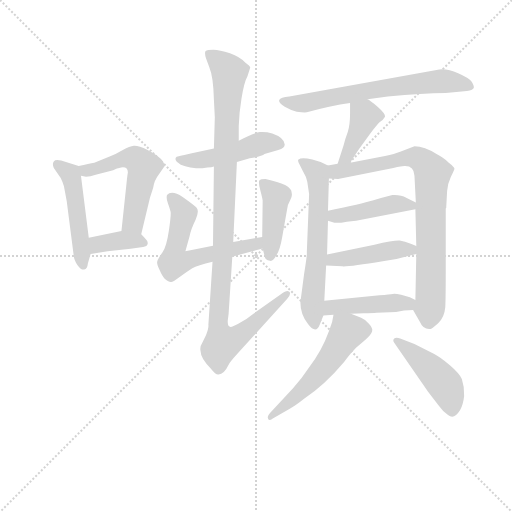
t = 0.00 s
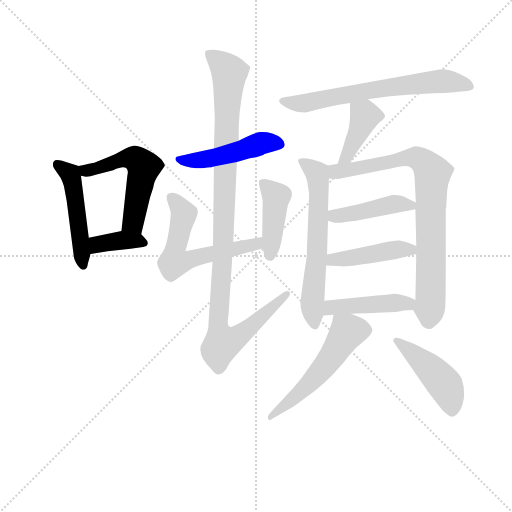
t = 2.24 s
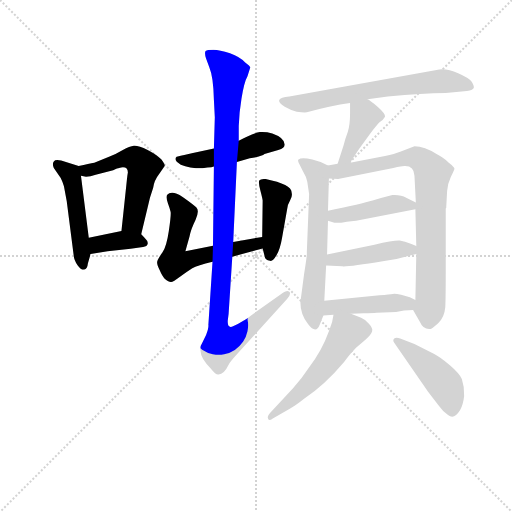
t = 4.48 s
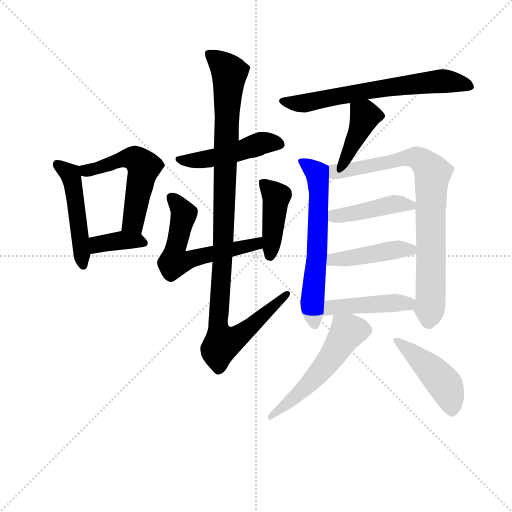
t = 6.72 s
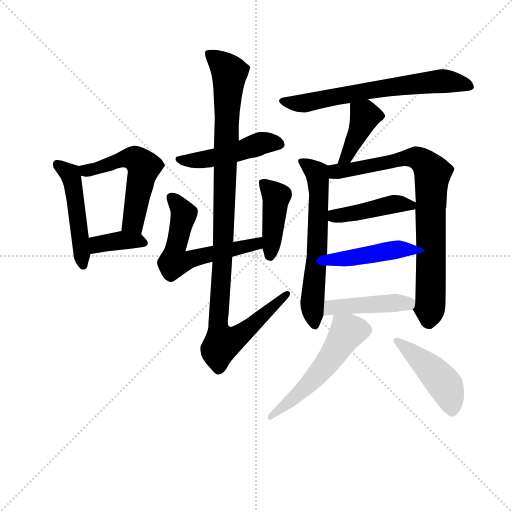
t = 8.96 s
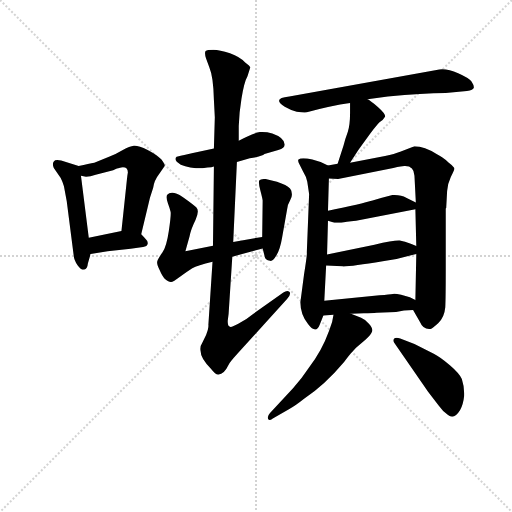
t = 11.20 s

The animated SVG that drew these frames (rendered in a browser with its animation timeline set to each time). Animation: 16 CSS @keyframes rules; one cycle of 11.20 s.

<svg version="1.1" viewBox="0 0 1024 1024" xmlns="http://www.w3.org/2000/svg">
  <g stroke="lightgray" stroke-dasharray="1,1" stroke-width="1" transform="scale(4, 4)">
    <line x1="0" y1="0" x2="256" y2="256"></line>
    <line x1="256" y1="0" x2="0" y2="256"></line>
    <line x1="128" y1="0" x2="128" y2="256"></line>
    <line x1="0" y1="128" x2="256" y2="128"></line>
  </g>
<g transform="scale(0.92, -0.92) translate(60, -900)">
   <style type="text/css">
    @keyframes keyframes0 {
      from {
       stroke: blue;
       stroke-dashoffset: 490;
       stroke-width: 128;
       }
       61% {
       animation-timing-function: step-end;
       stroke: blue;
       stroke-dashoffset: 0;
       stroke-width: 128;
       }
       to {
       stroke: black;
       stroke-width: 1024;
       }
       }
       #make-me-a-hanzi-animation-0 {
         animation: keyframes0 0.648763s both;
         animation-delay: 0.000000s;
         animation-timing-function: linear;
       }
    @keyframes keyframes1 {
      from {
       stroke: blue;
       stroke-dashoffset: 546;
       stroke-width: 128;
       }
       64% {
       animation-timing-function: step-end;
       stroke: blue;
       stroke-dashoffset: 0;
       stroke-width: 128;
       }
       to {
       stroke: black;
       stroke-width: 1024;
       }
       }
       #make-me-a-hanzi-animation-1 {
         animation: keyframes1 0.694336s both;
         animation-delay: 0.648763s;
         animation-timing-function: linear;
       }
    @keyframes keyframes2 {
      from {
       stroke: blue;
       stroke-dashoffset: 374;
       stroke-width: 128;
       }
       55% {
       animation-timing-function: step-end;
       stroke: blue;
       stroke-dashoffset: 0;
       stroke-width: 128;
       }
       to {
       stroke: black;
       stroke-width: 1024;
       }
       }
       #make-me-a-hanzi-animation-2 {
         animation: keyframes2 0.554362s both;
         animation-delay: 1.343099s;
         animation-timing-function: linear;
       }
    @keyframes keyframes3 {
      from {
       stroke: blue;
       stroke-dashoffset: 481;
       stroke-width: 128;
       }
       61% {
       animation-timing-function: step-end;
       stroke: blue;
       stroke-dashoffset: 0;
       stroke-width: 128;
       }
       to {
       stroke: black;
       stroke-width: 1024;
       }
       }
       #make-me-a-hanzi-animation-3 {
         animation: keyframes3 0.641439s both;
         animation-delay: 1.897461s;
         animation-timing-function: linear;
       }
    @keyframes keyframes4 {
      from {
       stroke: blue;
       stroke-dashoffset: 602;
       stroke-width: 128;
       }
       66% {
       animation-timing-function: step-end;
       stroke: blue;
       stroke-dashoffset: 0;
       stroke-width: 128;
       }
       to {
       stroke: black;
       stroke-width: 1024;
       }
       }
       #make-me-a-hanzi-animation-4 {
         animation: keyframes4 0.739909s both;
         animation-delay: 2.538900s;
         animation-timing-function: linear;
       }
    @keyframes keyframes5 {
      from {
       stroke: blue;
       stroke-dashoffset: 426;
       stroke-width: 128;
       }
       58% {
       animation-timing-function: step-end;
       stroke: blue;
       stroke-dashoffset: 0;
       stroke-width: 128;
       }
       to {
       stroke: black;
       stroke-width: 1024;
       }
       }
       #make-me-a-hanzi-animation-5 {
         animation: keyframes5 0.596680s both;
         animation-delay: 3.278809s;
         animation-timing-function: linear;
       }
    @keyframes keyframes6 {
      from {
       stroke: blue;
       stroke-dashoffset: 1089;
       stroke-width: 128;
       }
       78% {
       animation-timing-function: step-end;
       stroke: blue;
       stroke-dashoffset: 0;
       stroke-width: 128;
       }
       to {
       stroke: black;
       stroke-width: 1024;
       }
       }
       #make-me-a-hanzi-animation-6 {
         animation: keyframes6 1.136230s both;
         animation-delay: 3.875488s;
         animation-timing-function: linear;
       }
    @keyframes keyframes7 {
      from {
       stroke: blue;
       stroke-dashoffset: 662;
       stroke-width: 128;
       }
       68% {
       animation-timing-function: step-end;
       stroke: blue;
       stroke-dashoffset: 0;
       stroke-width: 128;
       }
       to {
       stroke: black;
       stroke-width: 1024;
       }
       }
       #make-me-a-hanzi-animation-7 {
         animation: keyframes7 0.788737s both;
         animation-delay: 5.011719s;
         animation-timing-function: linear;
       }
    @keyframes keyframes8 {
      from {
       stroke: blue;
       stroke-dashoffset: 405;
       stroke-width: 128;
       }
       57% {
       animation-timing-function: step-end;
       stroke: blue;
       stroke-dashoffset: 0;
       stroke-width: 128;
       }
       to {
       stroke: black;
       stroke-width: 1024;
       }
       }
       #make-me-a-hanzi-animation-8 {
         animation: keyframes8 0.579590s both;
         animation-delay: 5.800456s;
         animation-timing-function: linear;
       }
    @keyframes keyframes9 {
      from {
       stroke: blue;
       stroke-dashoffset: 627;
       stroke-width: 128;
       }
       67% {
       animation-timing-function: step-end;
       stroke: blue;
       stroke-dashoffset: 0;
       stroke-width: 128;
       }
       to {
       stroke: black;
       stroke-width: 1024;
       }
       }
       #make-me-a-hanzi-animation-9 {
         animation: keyframes9 0.760254s both;
         animation-delay: 6.380046s;
         animation-timing-function: linear;
       }
    @keyframes keyframes10 {
      from {
       stroke: blue;
       stroke-dashoffset: 820;
       stroke-width: 128;
       }
       73% {
       animation-timing-function: step-end;
       stroke: blue;
       stroke-dashoffset: 0;
       stroke-width: 128;
       }
       to {
       stroke: black;
       stroke-width: 1024;
       }
       }
       #make-me-a-hanzi-animation-10 {
         animation: keyframes10 0.917318s both;
         animation-delay: 7.140299s;
         animation-timing-function: linear;
       }
    @keyframes keyframes11 {
      from {
       stroke: blue;
       stroke-dashoffset: 432;
       stroke-width: 128;
       }
       58% {
       animation-timing-function: step-end;
       stroke: blue;
       stroke-dashoffset: 0;
       stroke-width: 128;
       }
       to {
       stroke: black;
       stroke-width: 1024;
       }
       }
       #make-me-a-hanzi-animation-11 {
         animation: keyframes11 0.601562s both;
         animation-delay: 8.057617s;
         animation-timing-function: linear;
       }
    @keyframes keyframes12 {
      from {
       stroke: blue;
       stroke-dashoffset: 443;
       stroke-width: 128;
       }
       59% {
       animation-timing-function: step-end;
       stroke: blue;
       stroke-dashoffset: 0;
       stroke-width: 128;
       }
       to {
       stroke: black;
       stroke-width: 1024;
       }
       }
       #make-me-a-hanzi-animation-12 {
         animation: keyframes12 0.610514s both;
         animation-delay: 8.659180s;
         animation-timing-function: linear;
       }
    @keyframes keyframes13 {
      from {
       stroke: blue;
       stroke-dashoffset: 447;
       stroke-width: 128;
       }
       59% {
       animation-timing-function: step-end;
       stroke: blue;
       stroke-dashoffset: 0;
       stroke-width: 128;
       }
       to {
       stroke: black;
       stroke-width: 1024;
       }
       }
       #make-me-a-hanzi-animation-13 {
         animation: keyframes13 0.613770s both;
         animation-delay: 9.269694s;
         animation-timing-function: linear;
       }
    @keyframes keyframes14 {
      from {
       stroke: blue;
       stroke-dashoffset: 547;
       stroke-width: 128;
       }
       64% {
       animation-timing-function: step-end;
       stroke: blue;
       stroke-dashoffset: 0;
       stroke-width: 128;
       }
       to {
       stroke: black;
       stroke-width: 1024;
       }
       }
       #make-me-a-hanzi-animation-14 {
         animation: keyframes14 0.695150s both;
         animation-delay: 9.883464s;
         animation-timing-function: linear;
       }
    @keyframes keyframes15 {
      from {
       stroke: blue;
       stroke-dashoffset: 453;
       stroke-width: 128;
       }
       60% {
       animation-timing-function: step-end;
       stroke: blue;
       stroke-dashoffset: 0;
       stroke-width: 128;
       }
       to {
       stroke: black;
       stroke-width: 1024;
       }
       }
       #make-me-a-hanzi-animation-15 {
         animation: keyframes15 0.618652s both;
         animation-delay: 10.578613s;
         animation-timing-function: linear;
       }
</style>
<path d="M 111.0 539.0 L 73.0 551.0 Q 60.0 554.0 57.0 549.0 Q 53.0 544.0 57.0 535.0 L 72.0 513.0 Q 76.0 505.0 79.0 495.0 L 85.0 463.0 L 100.0 346.0 Q 101.0 333.0 109.0 323.0 Q 116.0 313.0 123.0 314.0 Q 130.0 315.0 131.0 327.0 L 137.0 348.0 L 133.0 383.0 L 116.0 518.0 C 113.0 538.0 113.0 538.0 111.0 539.0 Z" fill="lightgray"></path> 
<path d="M 247.0 391.0 L 266.0 470.0 L 273.0 492.0 Q 275.0 508.0 286.0 522.0 L 298.0 539.0 Q 299.0 542.0 291.0 553.0 Q 282.0 563.0 261.0 574.0 Q 240.0 584.0 231.0 583.0 Q 222.0 582.0 207.0 574.0 Q 192.0 565.0 177.0 559.0 L 145.0 546.0 Q 134.0 544.0 111.0 539.0 C 82.0 533.0 86.0 523.0 116.0 518.0 L 127.0 516.0 Q 136.0 516.0 148.0 520.0 L 186.0 530.0 Q 196.0 535.0 199.0 535.0 Q 218.0 540.0 218.0 525.0 Q 217.0 521.0 215.0 501.0 L 204.0 398.0 C 201.0 368.0 240.0 362.0 247.0 391.0 Z" fill="lightgray"></path> 
<path d="M 137.0 348.0 L 174.0 354.0 L 224.0 359.0 L 251.0 363.0 Q 260.0 364.0 261.0 370.0 Q 262.0 376.0 257.0 380.0 Q 253.0 385.0 247.0 391.0 C 234.0 404.0 233.0 404.0 204.0 398.0 L 133.0 383.0 C 104.0 377.0 107.0 343.0 137.0 348.0 Z" fill="lightgray"></path> 
<path d="M 455.0 548.0 L 483.0 556.0 Q 510.0 560.0 515.0 565.0 L 545.0 574.0 Q 559.0 578.0 559.0 586.0 Q 558.0 601.0 532.0 610.0 Q 518.0 614.0 505.0 613.0 Q 491.0 611.0 459.0 594.0 L 405.0 577.0 L 357.0 567.0 Q 325.0 560.0 324.0 559.0 Q 316.0 552.0 333.0 542.0 Q 351.0 534.0 380.0 534.0 L 391.0 536.0 Q 401.0 536.0 405.0 538.0 L 455.0 548.0 Z" fill="lightgray"></path> 
<path d="M 445.0 342.0 L 511.0 360.0 C 540.0 368.0 540.0 390.0 510.0 385.0 L 447.0 374.0 L 403.0 366.0 L 343.0 354.0 L 352.0 386.0 Q 355.0 402.0 365.0 422.0 Q 374.0 442.0 367.0 449.0 Q 360.0 456.0 337.0 472.0 Q 313.0 488.0 303.0 476.0 Q 301.0 469.0 305.0 458.0 Q 309.0 447.0 311.0 439.0 Q 312.0 431.0 307.0 398.0 Q 302.0 364.0 293.0 351.0 Q 283.0 337.0 282.0 332.0 Q 280.0 327.0 287.0 313.0 Q 293.0 299.0 298.0 294.0 Q 308.0 286.0 312.0 287.0 Q 316.0 287.0 332.0 299.0 Q 347.0 310.0 358.0 317.0 Q 369.0 323.0 402.0 331.0 L 445.0 342.0 Z" fill="lightgray"></path> 
<path d="M 511.0 360.0 L 515.0 344.0 Q 516.0 334.0 527.0 333.0 Q 533.0 331.0 541.0 345.0 Q 549.0 358.0 553.0 382.0 L 564.0 444.0 Q 565.0 455.0 571.0 465.0 Q 576.0 474.0 574.0 481.0 Q 575.0 499.0 517.0 511.0 Q 507.0 511.0 504.0 508.0 Q 501.0 504.0 506.0 486.0 Q 511.0 467.0 511.0 464.0 L 510.0 385.0 L 511.0 360.0 Z" fill="lightgray"></path> 
<path d="M 402.0 331.0 L 393.0 194.0 Q 394.0 187.0 388.0 172.0 L 379.0 153.0 Q 374.0 146.0 376.0 137.0 Q 376.0 121.0 399.0 98.0 Q 409.0 85.0 415.0 86.0 Q 427.0 86.0 437.0 107.0 Q 438.0 111.0 457.0 132.0 L 564.0 250.0 Q 574.0 261.0 569.0 266.0 Q 564.0 270.0 556.0 264.0 L 491.0 218.0 Q 474.0 204.0 458.0 196.0 Q 442.0 187.0 439.0 190.0 Q 435.0 191.0 435.0 202.0 L 437.0 218.0 L 445.0 342.0 L 447.0 374.0 L 455.0 548.0 L 459.0 594.0 L 459.0 626.0 L 461.0 656.0 L 465.0 686.0 Q 471.0 722.0 478.0 734.0 L 484.0 753.0 Q 484.0 756.0 473.0 764.0 Q 462.0 776.0 440.0 784.0 Q 417.0 792.0 404.0 792.0 Q 390.0 792.0 387.0 789.0 Q 384.0 785.0 388.0 773.0 L 395.0 754.0 Q 404.0 733.0 405.0 683.0 L 407.0 645.0 L 405.0 577.0 L 405.0 538.0 L 403.0 366.0 L 402.0 331.0 Z" fill="lightgray"></path> 
<path d="M 739.0 684.0 L 783.0 690.0 Q 859.0 698.0 909.0 698.0 L 955.0 702.0 Q 969.0 704.0 970.0 709.0 Q 971.0 714.0 965.0 723.0 Q 959.0 731.0 936.0 741.0 Q 913.0 751.0 895.0 749.0 L 569.0 690.0 Q 530.0 686.0 559.0 668.0 Q 573.0 660.0 585.0 657.0 Q 602.0 655.0 607.0 656.0 Q 659.0 670.0 701.0 676.0 L 739.0 684.0 Z" fill="lightgray"></path> 
<path d="M 701.0 546.0 L 719.0 574.0 L 745.0 610.0 Q 760.0 629.0 765.0 634.0 Q 774.0 640.0 777.0 646.0 Q 779.0 652.0 762.0 667.0 Q 744.0 682.0 739.0 684.0 C 713.0 699.0 701.0 706.0 701.0 676.0 L 701.0 654.0 Q 701.0 629.0 696.0 613.0 Q 690.0 597.0 687.0 584.0 L 674.0 544.0 C 665.0 515.0 685.0 521.0 701.0 546.0 Z" fill="lightgray"></path> 
<path d="M 653.0 540.0 L 637.0 548.0 L 619.0 553.0 Q 595.0 559.0 589.0 553.0 Q 587.0 552.0 589.0 547.0 L 598.0 529.0 Q 606.0 516.0 608.0 505.0 L 612.0 478.0 L 607.0 351.0 Q 608.0 347.0 601.0 304.0 L 593.0 243.0 Q 593.0 216.0 610.0 195.0 Q 627.0 173.0 635.0 194.0 L 643.0 214.0 L 645.0 246.0 L 649.0 323.0 L 651.0 347.0 L 653.0 420.0 L 653.0 442.0 L 655.0 512.0 C 656.0 539.0 656.0 539.0 653.0 540.0 Z" fill="lightgray"></path> 
<path d="M 910.0 448.0 L 912.0 485.0 Q 913.0 500.0 920.0 515.0 Q 927.0 529.0 928.0 533.0 Q 928.0 537.0 915.0 547.0 Q 900.0 560.0 889.0 565.0 Q 863.0 582.0 841.0 582.0 L 810.0 570.0 Q 798.0 565.0 777.0 561.0 L 701.0 546.0 L 674.0 544.0 L 653.0 540.0 C 624.0 534.0 625.0 513.0 655.0 512.0 L 675.0 511.0 L 795.0 535.0 Q 814.0 539.0 819.0 539.0 Q 840.0 540.0 841.0 518.0 L 844.0 460.0 L 843.0 445.0 L 845.0 365.0 L 845.0 348.0 L 843.0 248.0 C 842.0 218.0 834.0 234.0 838.0 226.0 L 853.0 200.0 Q 860.0 183.0 876.0 185.0 Q 880.0 186.0 893.0 198.0 Q 906.0 210.0 908.0 232.0 Q 909.0 253.0 909.0 311.0 L 909.0 447.0 L 910.0 448.0 Z" fill="lightgray"></path> 
<path d="M 714.0 420.0 L 843.0 445.0 C 866.0 449.0 866.0 449.0 844.0 460.0 L 823.0 470.0 Q 812.0 477.0 793.0 476.0 Q 773.0 471.0 750.0 464.0 Q 727.0 457.0 653.0 442.0 C 624.0 436.0 624.0 428.0 653.0 420.0 L 667.0 416.0 L 682.0 416.0 Q 709.0 420.0 714.0 420.0 Z" fill="lightgray"></path> 
<path d="M 649.0 323.0 L 684.0 321.0 Q 700.0 320.0 772.0 332.0 L 802.0 337.0 L 845.0 348.0 C 870.0 354.0 870.0 354.0 845.0 365.0 L 833.0 370.0 Q 820.0 375.0 809.0 377.0 Q 797.0 378.0 754.0 368.0 L 651.0 347.0 C 622.0 341.0 619.0 325.0 649.0 323.0 Z" fill="lightgray"></path> 
<path d="M 643.0 214.0 L 665.0 216.0 L 703.0 218.0 L 731.0 219.0 Q 749.0 219.0 759.0 220.0 L 801.0 222.0 Q 817.0 226.0 838.0 226.0 C 868.0 226.0 870.0 235.0 843.0 248.0 L 831.0 254.0 L 812.0 259.0 Q 799.0 262.0 794.0 261.0 Q 788.0 260.0 765.0 258.0 L 645.0 246.0 C 615.0 243.0 613.0 211.0 643.0 214.0 Z" fill="lightgray"></path> 
<path d="M 665.0 216.0 L 662.0 200.0 L 655.0 180.0 Q 640.0 138.0 611.0 100.0 Q 596.0 77.0 577.0 56.0 L 527.0 2.0 Q 520.0 -6.0 523.0 -11.0 Q 525.0 -16.0 533.0 -10.0 L 569.0 11.0 Q 581.0 17.0 601.0 33.0 Q 646.0 63.0 688.0 113.0 Q 701.0 130.0 705.0 134.0 L 714.0 144.0 L 735.0 162.0 Q 747.0 173.0 749.0 180.0 Q 751.0 186.0 742.0 196.0 Q 733.0 206.0 725.0 209.0 L 703.0 218.0 C 675.0 229.0 668.0 232.0 665.0 216.0 Z" fill="lightgray"></path> 
<path d="M 797.0 155.0 L 871.0 48.0 L 894.0 18.0 Q 903.0 5.0 914.0 -2.0 Q 927.0 -13.0 940.0 8.0 Q 947.0 20.0 949.0 39.0 Q 950.0 58.0 944.0 76.0 Q 939.0 88.0 918.0 106.0 Q 897.0 124.0 883.0 131.0 L 841.0 152.0 L 810.0 164.0 Q 801.0 168.0 797.0 164.0 Q 793.0 160.0 797.0 155.0 Z" fill="lightgray"></path> 
      <clipPath id="make-me-a-hanzi-clip-0">
      <path d="M 111.0 539.0 L 73.0 551.0 Q 60.0 554.0 57.0 549.0 Q 53.0 544.0 57.0 535.0 L 72.0 513.0 Q 76.0 505.0 79.0 495.0 L 85.0 463.0 L 100.0 346.0 Q 101.0 333.0 109.0 323.0 Q 116.0 313.0 123.0 314.0 Q 130.0 315.0 131.0 327.0 L 137.0 348.0 L 133.0 383.0 L 116.0 518.0 C 113.0 538.0 113.0 538.0 111.0 539.0 Z" fill="lightgray"></path>
      </clipPath>
      <path clip-path="url(#make-me-a-hanzi-clip-0)" d="M 64.0 542.0 L 94.0 518.0 L 122.0 324.0 " fill="none" id="make-me-a-hanzi-animation-0" stroke-dasharray="362 724" stroke-linecap="round"></path>

      <clipPath id="make-me-a-hanzi-clip-1">
      <path d="M 247.0 391.0 L 266.0 470.0 L 273.0 492.0 Q 275.0 508.0 286.0 522.0 L 298.0 539.0 Q 299.0 542.0 291.0 553.0 Q 282.0 563.0 261.0 574.0 Q 240.0 584.0 231.0 583.0 Q 222.0 582.0 207.0 574.0 Q 192.0 565.0 177.0 559.0 L 145.0 546.0 Q 134.0 544.0 111.0 539.0 C 82.0 533.0 86.0 523.0 116.0 518.0 L 127.0 516.0 Q 136.0 516.0 148.0 520.0 L 186.0 530.0 Q 196.0 535.0 199.0 535.0 Q 218.0 540.0 218.0 525.0 Q 217.0 521.0 215.0 501.0 L 204.0 398.0 C 201.0 368.0 240.0 362.0 247.0 391.0 Z" fill="lightgray"></path>
      </clipPath>
      <path clip-path="url(#make-me-a-hanzi-clip-1)" d="M 119.0 535.0 L 127.0 529.0 L 139.0 531.0 L 223.0 557.0 L 241.0 550.0 L 253.0 537.0 L 232.0 429.0 L 231.0 416.0 L 241.0 399.0 " fill="none" id="make-me-a-hanzi-animation-1" stroke-dasharray="418 836" stroke-linecap="round"></path>

      <clipPath id="make-me-a-hanzi-clip-2">
      <path d="M 137.0 348.0 L 174.0 354.0 L 224.0 359.0 L 251.0 363.0 Q 260.0 364.0 261.0 370.0 Q 262.0 376.0 257.0 380.0 Q 253.0 385.0 247.0 391.0 C 234.0 404.0 233.0 404.0 204.0 398.0 L 133.0 383.0 C 104.0 377.0 107.0 343.0 137.0 348.0 Z" fill="lightgray"></path>
      </clipPath>
      <path clip-path="url(#make-me-a-hanzi-clip-2)" d="M 142.0 355.0 L 151.0 367.0 L 172.0 373.0 L 237.0 378.0 L 252.0 372.0 " fill="none" id="make-me-a-hanzi-animation-2" stroke-dasharray="246 492" stroke-linecap="round"></path>

      <clipPath id="make-me-a-hanzi-clip-3">
      <path d="M 455.0 548.0 L 483.0 556.0 Q 510.0 560.0 515.0 565.0 L 545.0 574.0 Q 559.0 578.0 559.0 586.0 Q 558.0 601.0 532.0 610.0 Q 518.0 614.0 505.0 613.0 Q 491.0 611.0 459.0 594.0 L 405.0 577.0 L 357.0 567.0 Q 325.0 560.0 324.0 559.0 Q 316.0 552.0 333.0 542.0 Q 351.0 534.0 380.0 534.0 L 391.0 536.0 Q 401.0 536.0 405.0 538.0 L 455.0 548.0 Z" fill="lightgray"></path>
      </clipPath>
      <path clip-path="url(#make-me-a-hanzi-clip-3)" d="M 328.0 554.0 L 372.0 551.0 L 511.0 589.0 L 548.0 587.0 " fill="none" id="make-me-a-hanzi-animation-3" stroke-dasharray="353 706" stroke-linecap="round"></path>

      <clipPath id="make-me-a-hanzi-clip-4">
      <path d="M 445.0 342.0 L 511.0 360.0 C 540.0 368.0 540.0 390.0 510.0 385.0 L 447.0 374.0 L 403.0 366.0 L 343.0 354.0 L 352.0 386.0 Q 355.0 402.0 365.0 422.0 Q 374.0 442.0 367.0 449.0 Q 360.0 456.0 337.0 472.0 Q 313.0 488.0 303.0 476.0 Q 301.0 469.0 305.0 458.0 Q 309.0 447.0 311.0 439.0 Q 312.0 431.0 307.0 398.0 Q 302.0 364.0 293.0 351.0 Q 283.0 337.0 282.0 332.0 Q 280.0 327.0 287.0 313.0 Q 293.0 299.0 298.0 294.0 Q 308.0 286.0 312.0 287.0 Q 316.0 287.0 332.0 299.0 Q 347.0 310.0 358.0 317.0 Q 369.0 323.0 402.0 331.0 L 445.0 342.0 Z" fill="lightgray"></path>
      </clipPath>
      <path clip-path="url(#make-me-a-hanzi-clip-4)" d="M 311.0 471.0 L 339.0 437.0 L 319.0 330.0 L 498.0 370.0 L 503.0 378.0 " fill="none" id="make-me-a-hanzi-animation-4" stroke-dasharray="474 948" stroke-linecap="round"></path>

      <clipPath id="make-me-a-hanzi-clip-5">
      <path d="M 511.0 360.0 L 515.0 344.0 Q 516.0 334.0 527.0 333.0 Q 533.0 331.0 541.0 345.0 Q 549.0 358.0 553.0 382.0 L 564.0 444.0 Q 565.0 455.0 571.0 465.0 Q 576.0 474.0 574.0 481.0 Q 575.0 499.0 517.0 511.0 Q 507.0 511.0 504.0 508.0 Q 501.0 504.0 506.0 486.0 Q 511.0 467.0 511.0 464.0 L 510.0 385.0 L 511.0 360.0 Z" fill="lightgray"></path>
      </clipPath>
      <path clip-path="url(#make-me-a-hanzi-clip-5)" d="M 512.0 503.0 L 541.0 472.0 L 527.0 345.0 " fill="none" id="make-me-a-hanzi-animation-5" stroke-dasharray="298 596" stroke-linecap="round"></path>

      <clipPath id="make-me-a-hanzi-clip-6">
      <path d="M 402.0 331.0 L 393.0 194.0 Q 394.0 187.0 388.0 172.0 L 379.0 153.0 Q 374.0 146.0 376.0 137.0 Q 376.0 121.0 399.0 98.0 Q 409.0 85.0 415.0 86.0 Q 427.0 86.0 437.0 107.0 Q 438.0 111.0 457.0 132.0 L 564.0 250.0 Q 574.0 261.0 569.0 266.0 Q 564.0 270.0 556.0 264.0 L 491.0 218.0 Q 474.0 204.0 458.0 196.0 Q 442.0 187.0 439.0 190.0 Q 435.0 191.0 435.0 202.0 L 437.0 218.0 L 445.0 342.0 L 447.0 374.0 L 455.0 548.0 L 459.0 594.0 L 459.0 626.0 L 461.0 656.0 L 465.0 686.0 Q 471.0 722.0 478.0 734.0 L 484.0 753.0 Q 484.0 756.0 473.0 764.0 Q 462.0 776.0 440.0 784.0 Q 417.0 792.0 404.0 792.0 Q 390.0 792.0 387.0 789.0 Q 384.0 785.0 388.0 773.0 L 395.0 754.0 Q 404.0 733.0 405.0 683.0 L 407.0 645.0 L 405.0 577.0 L 405.0 538.0 L 403.0 366.0 L 402.0 331.0 Z" fill="lightgray"></path>
      </clipPath>
      <path clip-path="url(#make-me-a-hanzi-clip-6)" d="M 392.0 785.0 L 439.0 742.0 L 414.0 200.0 L 423.0 153.0 L 455.0 166.0 L 481.0 186.0 L 563.0 261.0 " fill="none" id="make-me-a-hanzi-animation-6" stroke-dasharray="961 1922" stroke-linecap="round"></path>

      <clipPath id="make-me-a-hanzi-clip-7">
      <path d="M 739.0 684.0 L 783.0 690.0 Q 859.0 698.0 909.0 698.0 L 955.0 702.0 Q 969.0 704.0 970.0 709.0 Q 971.0 714.0 965.0 723.0 Q 959.0 731.0 936.0 741.0 Q 913.0 751.0 895.0 749.0 L 569.0 690.0 Q 530.0 686.0 559.0 668.0 Q 573.0 660.0 585.0 657.0 Q 602.0 655.0 607.0 656.0 Q 659.0 670.0 701.0 676.0 L 739.0 684.0 Z" fill="lightgray"></path>
      </clipPath>
      <path clip-path="url(#make-me-a-hanzi-clip-7)" d="M 560.0 681.0 L 602.0 676.0 L 735.0 703.0 L 901.0 724.0 L 961.0 714.0 " fill="none" id="make-me-a-hanzi-animation-7" stroke-dasharray="534 1068" stroke-linecap="round"></path>

      <clipPath id="make-me-a-hanzi-clip-8">
      <path d="M 701.0 546.0 L 719.0 574.0 L 745.0 610.0 Q 760.0 629.0 765.0 634.0 Q 774.0 640.0 777.0 646.0 Q 779.0 652.0 762.0 667.0 Q 744.0 682.0 739.0 684.0 C 713.0 699.0 701.0 706.0 701.0 676.0 L 701.0 654.0 Q 701.0 629.0 696.0 613.0 Q 690.0 597.0 687.0 584.0 L 674.0 544.0 C 665.0 515.0 685.0 521.0 701.0 546.0 Z" fill="lightgray"></path>
      </clipPath>
      <path clip-path="url(#make-me-a-hanzi-clip-8)" d="M 768.0 648.0 L 734.0 649.0 L 698.0 568.0 L 680.0 549.0 " fill="none" id="make-me-a-hanzi-animation-8" stroke-dasharray="277 554" stroke-linecap="round"></path>

      <clipPath id="make-me-a-hanzi-clip-9">
      <path d="M 653.0 540.0 L 637.0 548.0 L 619.0 553.0 Q 595.0 559.0 589.0 553.0 Q 587.0 552.0 589.0 547.0 L 598.0 529.0 Q 606.0 516.0 608.0 505.0 L 612.0 478.0 L 607.0 351.0 Q 608.0 347.0 601.0 304.0 L 593.0 243.0 Q 593.0 216.0 610.0 195.0 Q 627.0 173.0 635.0 194.0 L 643.0 214.0 L 645.0 246.0 L 649.0 323.0 L 651.0 347.0 L 653.0 420.0 L 653.0 442.0 L 655.0 512.0 C 656.0 539.0 656.0 539.0 653.0 540.0 Z" fill="lightgray"></path>
      </clipPath>
      <path clip-path="url(#make-me-a-hanzi-clip-9)" d="M 596.0 550.0 L 629.0 524.0 L 632.0 506.0 L 630.0 355.0 L 619.0 247.0 L 623.0 196.0 " fill="none" id="make-me-a-hanzi-animation-9" stroke-dasharray="499 998" stroke-linecap="round"></path>

      <clipPath id="make-me-a-hanzi-clip-10">
      <path d="M 910.0 448.0 L 912.0 485.0 Q 913.0 500.0 920.0 515.0 Q 927.0 529.0 928.0 533.0 Q 928.0 537.0 915.0 547.0 Q 900.0 560.0 889.0 565.0 Q 863.0 582.0 841.0 582.0 L 810.0 570.0 Q 798.0 565.0 777.0 561.0 L 701.0 546.0 L 674.0 544.0 L 653.0 540.0 C 624.0 534.0 625.0 513.0 655.0 512.0 L 675.0 511.0 L 795.0 535.0 Q 814.0 539.0 819.0 539.0 Q 840.0 540.0 841.0 518.0 L 844.0 460.0 L 843.0 445.0 L 845.0 365.0 L 845.0 348.0 L 843.0 248.0 C 842.0 218.0 834.0 234.0 838.0 226.0 L 853.0 200.0 Q 860.0 183.0 876.0 185.0 Q 880.0 186.0 893.0 198.0 Q 906.0 210.0 908.0 232.0 Q 909.0 253.0 909.0 311.0 L 909.0 447.0 L 910.0 448.0 Z" fill="lightgray"></path>
      </clipPath>
      <path clip-path="url(#make-me-a-hanzi-clip-10)" d="M 660.0 519.0 L 672.0 527.0 L 821.0 556.0 L 851.0 555.0 L 876.0 530.0 L 881.0 521.0 L 872.0 199.0 " fill="none" id="make-me-a-hanzi-animation-10" stroke-dasharray="692 1384" stroke-linecap="round"></path>

      <clipPath id="make-me-a-hanzi-clip-11">
      <path d="M 714.0 420.0 L 843.0 445.0 C 866.0 449.0 866.0 449.0 844.0 460.0 L 823.0 470.0 Q 812.0 477.0 793.0 476.0 Q 773.0 471.0 750.0 464.0 Q 727.0 457.0 653.0 442.0 C 624.0 436.0 624.0 428.0 653.0 420.0 L 667.0 416.0 L 682.0 416.0 Q 709.0 420.0 714.0 420.0 Z" fill="lightgray"></path>
      </clipPath>
      <path clip-path="url(#make-me-a-hanzi-clip-11)" d="M 662.0 426.0 L 800.0 457.0 L 834.0 453.0 " fill="none" id="make-me-a-hanzi-animation-11" stroke-dasharray="304 608" stroke-linecap="round"></path>

      <clipPath id="make-me-a-hanzi-clip-12">
      <path d="M 649.0 323.0 L 684.0 321.0 Q 700.0 320.0 772.0 332.0 L 802.0 337.0 L 845.0 348.0 C 870.0 354.0 870.0 354.0 845.0 365.0 L 833.0 370.0 Q 820.0 375.0 809.0 377.0 Q 797.0 378.0 754.0 368.0 L 651.0 347.0 C 622.0 341.0 619.0 325.0 649.0 323.0 Z" fill="lightgray"></path>
      </clipPath>
      <path clip-path="url(#make-me-a-hanzi-clip-12)" d="M 655.0 329.0 L 664.0 336.0 L 798.0 357.0 L 832.0 357.0 L 836.0 352.0 " fill="none" id="make-me-a-hanzi-animation-12" stroke-dasharray="315 630" stroke-linecap="round"></path>

      <clipPath id="make-me-a-hanzi-clip-13">
      <path d="M 643.0 214.0 L 665.0 216.0 L 703.0 218.0 L 731.0 219.0 Q 749.0 219.0 759.0 220.0 L 801.0 222.0 Q 817.0 226.0 838.0 226.0 C 868.0 226.0 870.0 235.0 843.0 248.0 L 831.0 254.0 L 812.0 259.0 Q 799.0 262.0 794.0 261.0 Q 788.0 260.0 765.0 258.0 L 645.0 246.0 C 615.0 243.0 613.0 211.0 643.0 214.0 Z" fill="lightgray"></path>
      </clipPath>
      <path clip-path="url(#make-me-a-hanzi-clip-13)" d="M 648.0 219.0 L 669.0 233.0 L 834.0 244.0 " fill="none" id="make-me-a-hanzi-animation-13" stroke-dasharray="319 638" stroke-linecap="round"></path>

      <clipPath id="make-me-a-hanzi-clip-14">
      <path d="M 665.0 216.0 L 662.0 200.0 L 655.0 180.0 Q 640.0 138.0 611.0 100.0 Q 596.0 77.0 577.0 56.0 L 527.0 2.0 Q 520.0 -6.0 523.0 -11.0 Q 525.0 -16.0 533.0 -10.0 L 569.0 11.0 Q 581.0 17.0 601.0 33.0 Q 646.0 63.0 688.0 113.0 Q 701.0 130.0 705.0 134.0 L 714.0 144.0 L 735.0 162.0 Q 747.0 173.0 749.0 180.0 Q 751.0 186.0 742.0 196.0 Q 733.0 206.0 725.0 209.0 L 703.0 218.0 C 675.0 229.0 668.0 232.0 665.0 216.0 Z" fill="lightgray"></path>
      </clipPath>
      <path clip-path="url(#make-me-a-hanzi-clip-14)" d="M 736.0 182.0 L 695.0 177.0 L 662.0 125.0 L 616.0 70.0 L 527.0 -5.0 " fill="none" id="make-me-a-hanzi-animation-14" stroke-dasharray="419 838" stroke-linecap="round"></path>

      <clipPath id="make-me-a-hanzi-clip-15">
      <path d="M 797.0 155.0 L 871.0 48.0 L 894.0 18.0 Q 903.0 5.0 914.0 -2.0 Q 927.0 -13.0 940.0 8.0 Q 947.0 20.0 949.0 39.0 Q 950.0 58.0 944.0 76.0 Q 939.0 88.0 918.0 106.0 Q 897.0 124.0 883.0 131.0 L 841.0 152.0 L 810.0 164.0 Q 801.0 168.0 797.0 164.0 Q 793.0 160.0 797.0 155.0 Z" fill="lightgray"></path>
      </clipPath>
      <path clip-path="url(#make-me-a-hanzi-clip-15)" d="M 804.0 160.0 L 864.0 110.0 L 906.0 65.0 L 924.0 11.0 " fill="none" id="make-me-a-hanzi-animation-15" stroke-dasharray="325 650" stroke-linecap="round"></path>

</g>
</svg>
